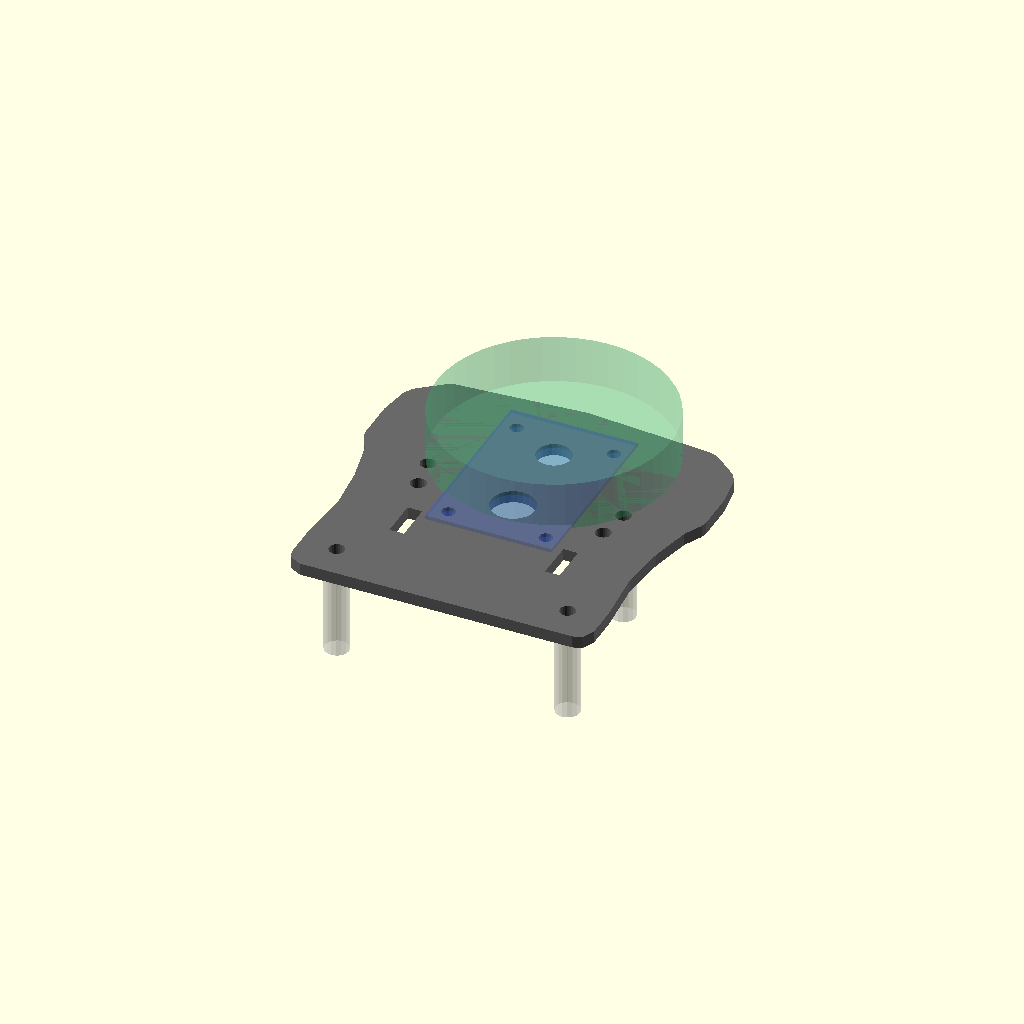
Cell 1: rendered with the file's own defaults.
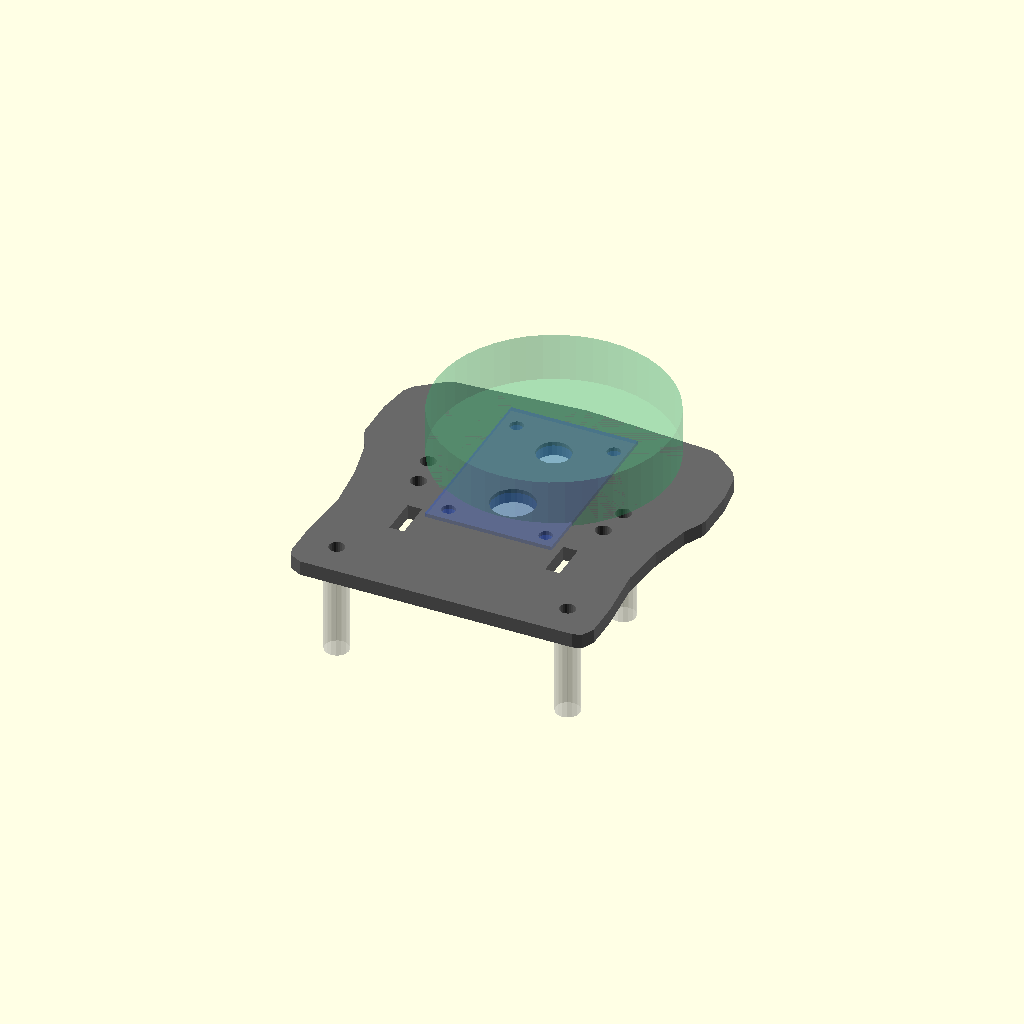
Cell 2: plate_thickness = 3 (everything else at default).
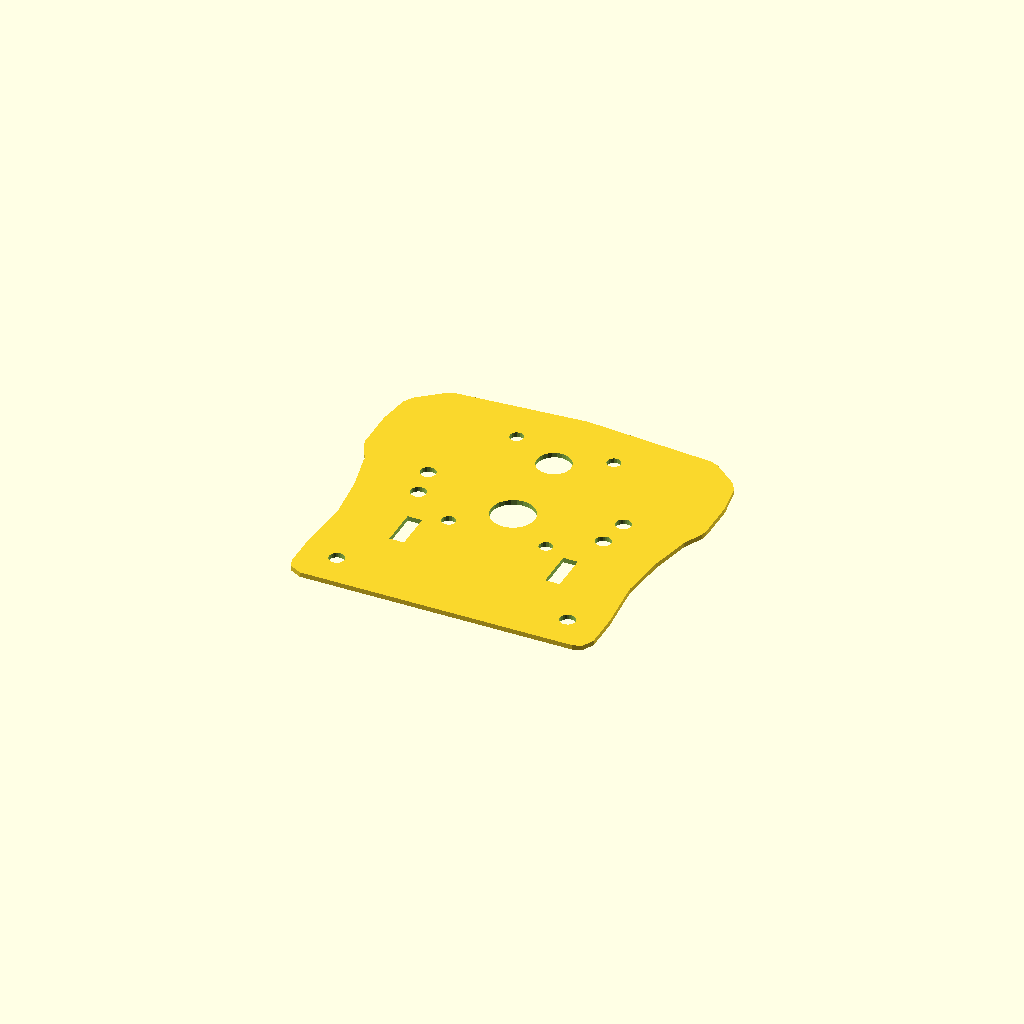
Cell 3: export_2d = true (everything else at default).
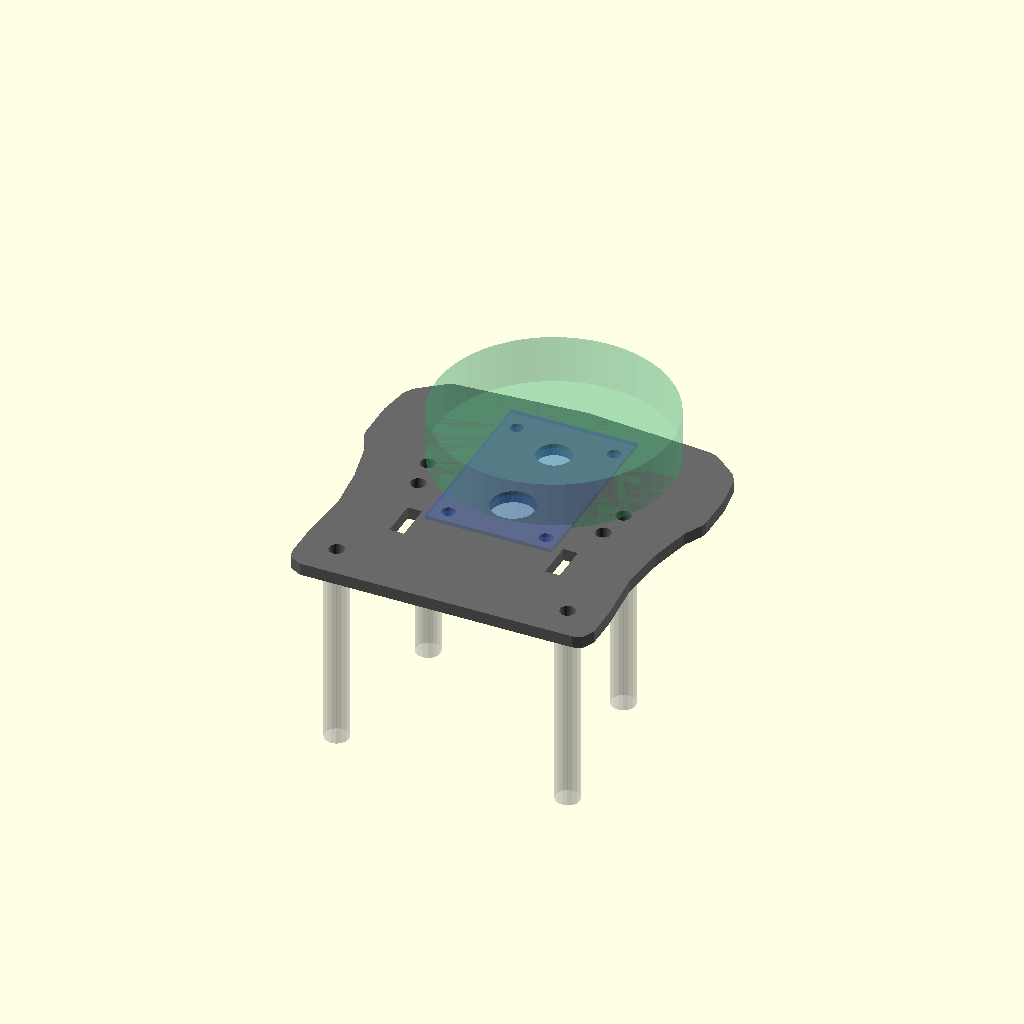
Cell 4: standoff_height = 40 (everything else at default).
All cells are drawn from one camera (rotation 55°, 0°, 25°, orthographic, colour scheme Cornfield), so only the parameter changes between them.
Source of the model, Sentinel-on-JeNo7/GNSS_Roof_Plate.scad:
// GNSS Roof Plate — JeNo 7" Sentinel RTK Build
// ==============================================
// A forward-cantilevered carbon roof plate that mounts on M3 standoffs
// above the JeNo 7 top plate. Carries the UM980 + Q39 helix forward of
// the battery so pack swaps stay unobstructed.
//
// Output modes:
//   3D model (default)    → export STL for visualization
//   export_2d = true      → export DXF for carbon cutting
//
// Example:
//   openscad -o GNSS_Roof_Plate.stl --export-format asciistl GNSS_Roof_Plate.scad
//   openscad -o GNSS_Roof_Plate.dxf -D 'export_2d=true' GNSS_Roof_Plate.scad
//
// NOTE: OpenSCAD 2021 binary STL writer is buggy on this system.
// Always use --export-format asciistl for STL output.
// The FreeCAD-generated files (GNSS_Roof_Plate_fc.*) are the
// production reference — use GNSS_Roof_Plate_fc.dxf for CNC.
//
// Coordinate system: matches JeNo 7 STEP file
//   X+ = right, Y+ = forward, Z+ = up
//   Top plate Z = 30.0–32.5mm

// ============================================================
// PARAMETERS — edit these to fit your hardware
// ============================================================

plate_thickness   = 2.5;   // [2, 2.5, 3] mm carbon plate
standoff_height   = 20;    // mm from JeNo top plate top face
screw_dia_m3      = 3.2;   // M3 clearance hole
screw_dia_m2_5    = 2.8;   // M2.5 clearance hole

// ============================================================
// STANDOFF MOUNTING — JENO 7 TOP PLATE HOLE PATTERN
// ============================================================

// These are the existing holes on the JeNo 7 top plate (Z=32.5mm).
// The roof plate uses M3 male-female standoffs screwed into these.
standoff_positions = [
    [ 20.08,  73.58],   // front right
    [-20.08,  73.58],   // front left
    [ 23.73,  41.18],   // rear right
    [-23.73,  41.18],   // rear left
];

// ============================================================
// GNSS PAYLOAD
// ============================================================

// UM980 carrier board: ~26x38mm, M2.5 on ~20x32mm pattern
um980_center   = [0, 76];
um980_mount_xy = [20, 30];           // M2.5 hole spacing (x, y)
um980_screw    = screw_dia_m2_5;

// Q39 helix antenna: 48mm dia, M3 on 38mm square
q39_center     = [0, 86];
q39_diameter   = 48;
q39_mount      = 38;                  // square spacing
q39_screw      = screw_dia_m3;
sma_hole       = 7.0;                 // SMA pass-through at Q39 center

// Cable pass-through for UM980 UART + power
cable_hole_pos = [0, 68];
cable_hole_dia = 9.0;

// UBEC — FPVKing Micro UBEC 5V/3A mounted on plate underside
// ~20×15×6mm body, zip-tie or VHB
ubec_center    = [0, 55];
ubec_size      = [20, 15, 6];

// Anti-rotation pin holes for zip-ties securing the UBEC
ubec_strap_slots = [
    [-16, 55], [16, 55]
];

// ============================================================
// PLATE OUTLINE (top-down polyline, Z=0 plane)
// ============================================================

// Matches the JeNo top plate profile in the mounting region,
// flares ~4mm wider at the GNSS section for payload clearance,
// then tapers to a rounded nose forward of the camera.
//
// The battery on the main top plate (roughly Y=-40 to Y=+55)
// is completely unobstructed — this roof only covers Y=37 to Y=94.

plate_outline = [
    // — rear edge (flat) —
    [-28, 37], [28, 37],
    // — right side, going forward —
    [28, 44],
    [27, 55],                        // matches top plate waist
    [28, 65],
    [30, 74],                        // flare starts near front standoffs
    [32, 78],
    [32, 86],                        // widest — Q39 fits with 8mm margin
    [31, 92],
    [26, 96],
    [0,  98],                         // rounded nose
    // — left side, coming back —
    [-26, 96],
    [-31, 92],
    [-32, 86],
    [-32, 78],
    [-30, 74],
    [-28, 65],
    [-27, 55],
    [-28, 44],
];

// ============================================================
// RENDER SWITCH
// ============================================================

export_2d = false;   // set true for DXF export

// ============================================================
// MODULES
// ============================================================

module main_shape_2d() {
    // Plate body with 3mm corner fillets
    offset(r = 3) polygon(plate_outline);
}

module standoff_holes_2d() {
    for (p = standoff_positions)
        translate(p) circle(d = screw_dia_m3, $fn = 24);
}

module um980_holes_2d() {
    for (x = [-1, 1], y = [-1, 1])
        translate([
            um980_center[0] + x * um980_mount_xy[0] / 2,
            um980_center[1] + y * um980_mount_xy[1] / 2
        ]) circle(d = um980_screw, $fn = 16);
}

module q39_holes_2d() {
    for (x = [-1, 1], y = [-1, 1])
        translate([
            q39_center[0] + x * q39_mount / 2,
            q39_center[1] + y * q39_mount / 2
        ]) circle(d = q39_screw, $fn = 24);
    // SMA pass-through at Q39 center
    translate(q39_center) circle(d = sma_hole, $fn = 24);
}

module cable_hole_2d() {
    translate(cable_hole_pos) circle(d = cable_hole_dia, $fn = 24);
}

module ubec_strap_slots_2d() {
    // Small slots for zip-ties securing the UBEC on the underside
    for (p = ubec_strap_slots)
        translate(p)
            square([3, 8], center = true);
}

module all_holes_2d() {
    standoff_holes_2d();
    um980_holes_2d();
    q39_holes_2d();
    cable_hole_2d();
    ubec_strap_slots_2d();
}

// ============================================================
// OUTPUT
// ============================================================

if (export_2d) {
    // 2D profile for DXF export (carbon cutter)
    difference() {
        main_shape_2d();
        all_holes_2d();
    }
} else {
    // 3D model for STL export (visualization / test print)
    color("DimGray") linear_extrude(height = plate_thickness, convexity = 10)
        difference() {
            main_shape_2d();
            all_holes_2d();
        }

    // Show the UM980 carrier as a translucent reference
    %translate([um980_center[0], um980_center[1], plate_thickness])
        color("RoyalBlue", 0.3)
            cube([26, 38, 1.6], center = true);

    // Show the Q39 helix as a translucent reference
    %translate([q39_center[0], q39_center[1], plate_thickness])
        color("MediumSeaGreen", 0.25)
            cylinder(d = q39_diameter, h = 10, $fn = 48);

    // Show standoff columns as reference
    for (p = standoff_positions) {
        %translate([p[0], p[1], -standoff_height])
            color("Silver", 0.3)
                cylinder(d = 5, h = standoff_height, $fn = 16);
    }

    // Show the UBEC on the underside as a translucent reference
    %translate([ubec_center[0], ubec_center[1], -6])
        color("Goldenrod", 0.25)
            cube([ubec_size[0], ubec_size[1], ubec_size[2]], center = true);
}
Customizer parameters (derived from the source; name, type, default, range or options):
plate_thickness: number, default 2.5, options 2, 2.5, 3
standoff_height: number, default 20
screw_dia_m3: number, default 3.2
screw_dia_m2_5: number, default 2.8
um980_center: vector, default [0, 76]
um980_mount_xy: vector, default [20, 30]
q39_center: vector, default [0, 86]
q39_diameter: number, default 48
q39_mount: number, default 38
sma_hole: number, default 7
cable_hole_pos: vector, default [0, 68]
cable_hole_dia: number, default 9
ubec_center: vector, default [0, 55]
ubec_size: vector, default [20, 15, 6]
export_2d: bool, default false
